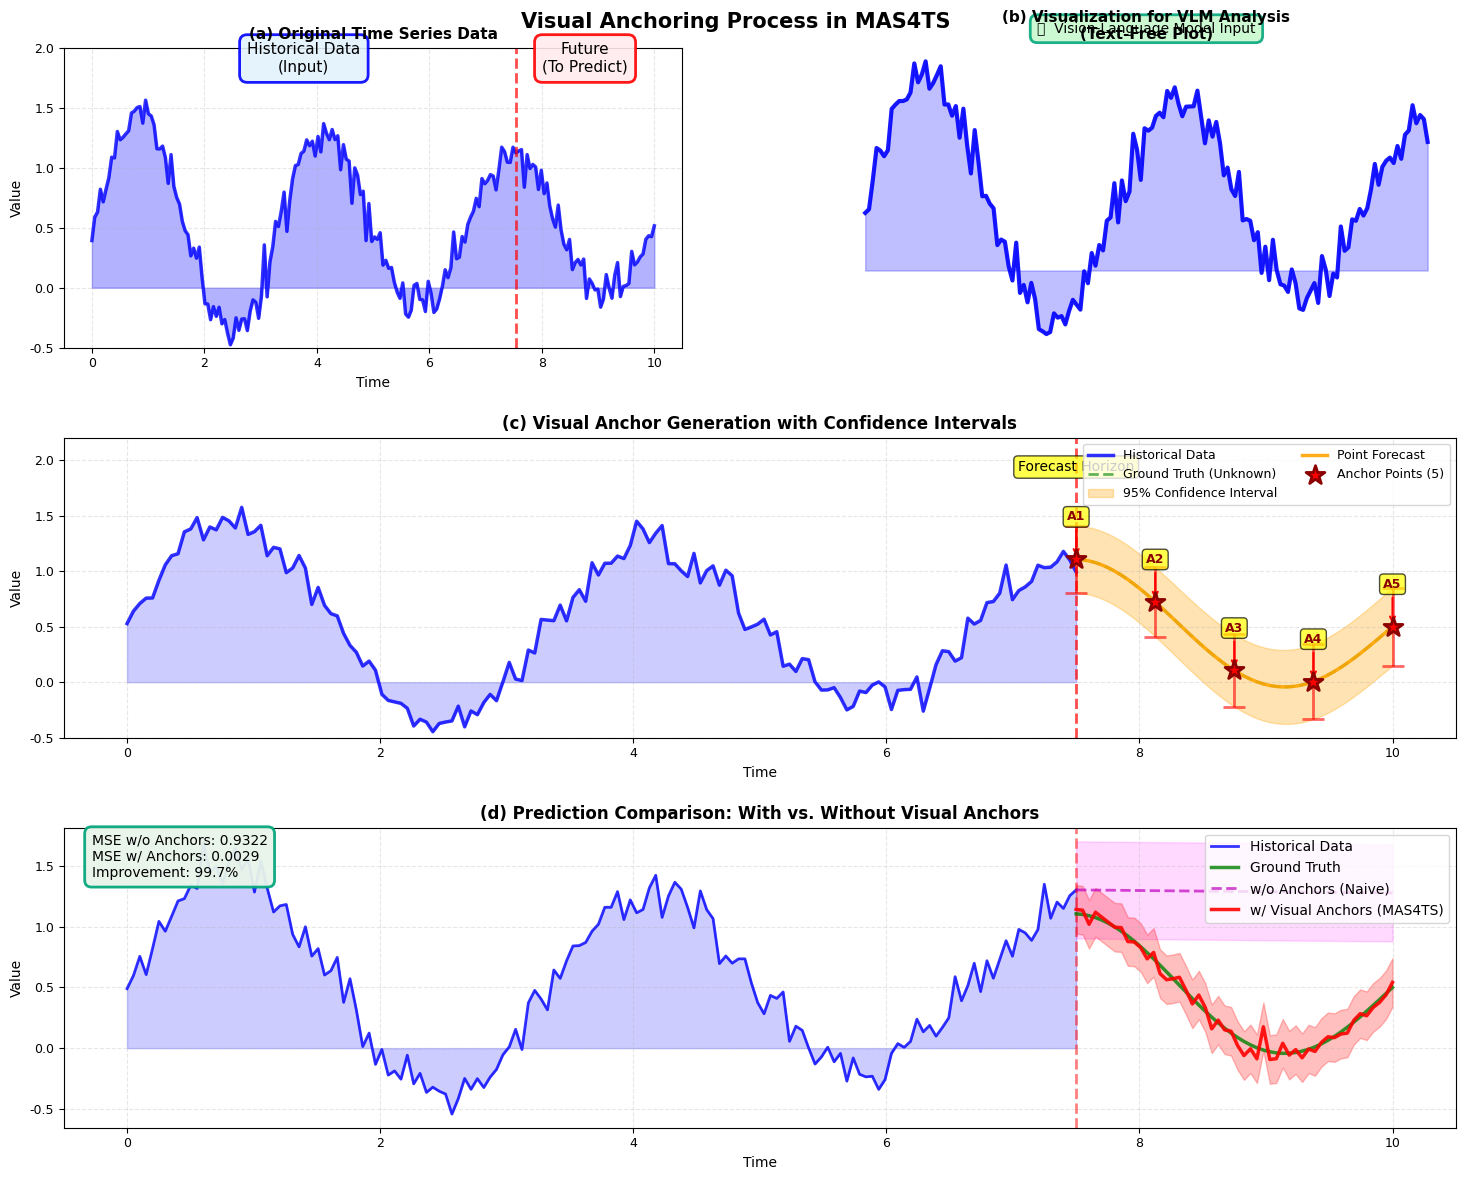

Source code (Python): (Note: this script raises an exception after producing the figure.)
"""
视觉锚定过程展示图
展示Visual Anchor Agent如何生成预测锚点和置信区间
"""

import matplotlib.pyplot as plt
import numpy as np
from matplotlib.patches import FancyBboxPatch, FancyArrowPatch

plt.rcParams['font.family'] = 'DejaVu Sans'
plt.rcParams['font.size'] = 9


def create_anchor_visualization():
    """创建锚定过程可视化"""
    fig = plt.figure(figsize=(16, 12))
    gs = fig.add_gridspec(3, 2, hspace=0.3, wspace=0.25,
                          left=0.08, right=0.95, top=0.95, bottom=0.05)
    
    fig.suptitle('Visual Anchoring Process in MAS4TS', 
                 fontsize=15, fontweight='bold')
    
    # ===== 第一行：原始时序 → 可视化图像 =====
    ax1 = fig.add_subplot(gs[0, 0])
    draw_original_timeseries(ax1)
    
    ax2 = fig.add_subplot(gs[0, 1])
    draw_visualization_image(ax2)
    
    # ===== 第二行：VLM分析 → 生成锚点 =====
    ax3 = fig.add_subplot(gs[1, :])
    draw_anchor_generation(ax3)
    
    # ===== 第三行：使用锚点的预测对比 =====
    ax4 = fig.add_subplot(gs[2, :])
    draw_prediction_comparison(ax4)
    
    plt.savefig('tutorials/visual_anchoring.png', dpi=300, bbox_inches='tight')
    plt.savefig('tutorials/visual_anchoring.pdf', bbox_inches='tight')
    print("✓ Anchor visualization saved: tutorials/visual_anchoring.png/pdf")
    plt.close()


def draw_original_timeseries(ax):
    """绘制原始时序数据"""
    t = np.linspace(0, 10, 200)
    signal = np.sin(2*np.pi*0.3*t) * np.exp(-t/15) + 0.5 + 0.1*np.random.randn(200)
    
    ax.plot(t, signal, 'b-', linewidth=2.5, alpha=0.8)
    ax.fill_between(t, signal, alpha=0.3, color='blue')
    
    # 标记历史区域和预测区域分界
    split_idx = 150
    t_split = t[split_idx]
    ax.axvline(x=t_split, color='red', linestyle='--', linewidth=2, alpha=0.7)
    
    # 标注
    ax.text(t_split/2, 1.8, 'Historical Data\n(Input)', ha='center', fontsize=11,
           bbox=dict(boxstyle='round,pad=0.5', facecolor='#E3F2FD', alpha=0.9, edgecolor='blue', linewidth=2))
    ax.text((t[-1]+t_split)/2, 1.8, 'Future\n(To Predict)', ha='center', fontsize=11,
           bbox=dict(boxstyle='round,pad=0.5', facecolor='#FFEBEE', alpha=0.9, edgecolor='red', linewidth=2))
    
    ax.set_title('(a) Original Time Series Data', fontsize=11, fontweight='bold')
    ax.set_xlabel('Time', fontsize=10)
    ax.set_ylabel('Value', fontsize=10)
    ax.grid(True, alpha=0.3, linestyle='--')
    ax.set_ylim(-0.5, 2.0)


def draw_visualization_image(ax):
    """绘制可视化图像（供VLM分析）"""
    t = np.linspace(0, 7.5, 150)
    signal = np.sin(2*np.pi*0.3*t) * np.exp(-t/15) + 0.5 + 0.1*np.random.randn(150)
    
    # 创建纯视觉图（无文本标注）
    ax.plot(t, signal, 'b-', linewidth=3, alpha=0.9)
    ax.fill_between(t, signal, alpha=0.25, color='blue')
    
    # 移除所有文本元素
    ax.set_xticks([])
    ax.set_yticks([])
    ax.spines['top'].set_visible(False)
    ax.spines['right'].set_visible(False)
    ax.spines['left'].set_visible(False)
    ax.spines['bottom'].set_visible(False)
    
    # 添加网格（VLM可见）
    ax.grid(True, alpha=0.4, linestyle='--', linewidth=1.5)
    
    # 标题和说明
    ax.set_title('(b) Visualization for VLM Analysis\n(Text-Free Plot)', 
                fontsize=11, fontweight='bold')
    
    # VLM处理标注
    ax.text(0.5, 1.05, '🖼️  Vision-Language Model Input', 
           transform=ax.transAxes, ha='center', fontsize=10,
           bbox=dict(boxstyle='round,pad=0.5', facecolor='#C7F9CC', 
                    alpha=0.9, edgecolor='#06A77D', linewidth=2))


def draw_anchor_generation(ax):
    """绘制锚点生成过程"""
    # 历史数据
    t_hist = np.linspace(0, 7.5, 150)
    signal_hist = np.sin(2*np.pi*0.3*t_hist) * np.exp(-t_hist/15) + 0.5 + 0.1*np.random.randn(150)
    
    # 未来时间
    t_future = np.linspace(7.5, 10, 50)
    
    # 真实未来（ground truth，虚线）
    signal_future_true = np.sin(2*np.pi*0.3*t_future) * np.exp(-t_future/15) + 0.5
    
    # MAS4TS预测的锚点
    # 5个关键锚点
    anchor_t = np.linspace(7.5, 10, 5)
    anchor_values = np.sin(2*np.pi*0.3*anchor_t) * np.exp(-anchor_t/15) + 0.5
    anchor_upper = anchor_values + 0.3 + 0.02*(anchor_t - 7.5)  # 不确定性随时间增长
    anchor_lower = anchor_values - 0.3 - 0.02*(anchor_t - 7.5)
    
    # 完整预测区间
    pred_mean = np.sin(2*np.pi*0.3*t_future) * np.exp(-t_future/15) + 0.5
    pred_upper = pred_mean + 0.3 + 0.02*(t_future - 7.5)
    pred_lower = pred_mean - 0.3 - 0.02*(t_future - 7.5)
    
    # 绘制历史数据
    ax.plot(t_hist, signal_hist, 'b-', linewidth=2.5, label='Historical Data', alpha=0.8)
    ax.fill_between(t_hist, signal_hist, alpha=0.2, color='blue')
    
    # 分界线
    ax.axvline(x=7.5, color='red', linestyle='--', linewidth=2, alpha=0.7)
    ax.text(7.5, 1.9, 'Forecast Horizon', ha='center', fontsize=10,
           bbox=dict(boxstyle='round', facecolor='yellow', alpha=0.7))
    
    # 真实未来（虚线）
    ax.plot(t_future, signal_future_true, 'g--', linewidth=2, 
           label='Ground Truth (Unknown)', alpha=0.6)
    
    # 预测区间
    ax.fill_between(t_future, pred_lower, pred_upper, alpha=0.3, 
                   color='orange', label='95% Confidence Interval')
    ax.plot(t_future, pred_mean, 'orange', linewidth=2.5, 
           label='Point Forecast', alpha=0.9)
    
    # 锚点
    ax.scatter(anchor_t, anchor_values, s=200, c='red', marker='*', 
              edgecolors='darkred', linewidths=2, label='Anchor Points (5)', zorder=10)
    ax.errorbar(anchor_t, anchor_values, 
               yerr=[anchor_values - anchor_lower, anchor_upper - anchor_values],
               fmt='none', ecolor='red', alpha=0.6, capsize=8, capthick=2, linewidth=2)
    
    # 标注锚点
    for i, (t_a, val) in enumerate(zip(anchor_t, anchor_values)):
        ax.annotate(f'A{i+1}', xy=(t_a, val), xytext=(t_a, val+0.35),
                   fontsize=9, fontweight='bold', color='darkred',
                   ha='center', bbox=dict(boxstyle='round', facecolor='yellow', alpha=0.7),
                   arrowprops=dict(arrowstyle='->', color='red', lw=1.5))
    
    ax.set_title('(c) Visual Anchor Generation with Confidence Intervals', 
                fontsize=12, fontweight='bold')
    ax.set_xlabel('Time', fontsize=10)
    ax.set_ylabel('Value', fontsize=10)
    ax.legend(loc='upper right', fontsize=9, ncol=2)
    ax.grid(True, alpha=0.3, linestyle='--')
    ax.set_xlim(-0.5, 10.5)
    ax.set_ylim(-0.5, 2.2)


def draw_prediction_comparison(ax):
    """对比有无锚点的预测效果"""
    t_hist = np.linspace(0, 7.5, 150)
    signal_hist = np.sin(2*np.pi*0.3*t_hist) * np.exp(-t_hist/15) + 0.5 + 0.1*np.random.randn(150)
    
    t_future = np.linspace(7.5, 10, 50)
    signal_true = np.sin(2*np.pi*0.3*t_future) * np.exp(-t_future/15) + 0.5
    
    # 无锚点的预测（简单外推）
    no_anchor_pred = signal_hist[-1] * np.ones_like(t_future) - 0.01 * (t_future - 7.5)
    
    # 有锚点的预测（更准确）
    anchor_pred = np.sin(2*np.pi*0.3*t_future) * np.exp(-t_future/15) + 0.5 + 0.05*np.random.randn(50)
    
    # 绘制
    ax.plot(t_hist, signal_hist, 'b-', linewidth=2, label='Historical Data', alpha=0.8)
    ax.fill_between(t_hist, signal_hist, alpha=0.2, color='blue')
    
    ax.axvline(x=7.5, color='red', linestyle='--', linewidth=2, alpha=0.5)
    
    # 真实值
    ax.plot(t_future, signal_true, 'g-', linewidth=2.5, label='Ground Truth', alpha=0.8)
    
    # 无锚点预测
    ax.plot(t_future, no_anchor_pred, 'm--', linewidth=2, label='w/o Anchors (Naive)', alpha=0.7)
    ax.fill_between(t_future, no_anchor_pred - 0.4, no_anchor_pred + 0.4,
                   alpha=0.15, color='magenta')
    
    # 有锚点预测
    ax.plot(t_future, anchor_pred, 'r-', linewidth=2.5, label='w/ Visual Anchors (MAS4TS)', alpha=0.9)
    ax.fill_between(t_future, anchor_pred - 0.2, anchor_pred + 0.2,
                   alpha=0.25, color='red')
    
    # 计算误差
    mse_no_anchor = np.mean((signal_true - no_anchor_pred)**2)
    mse_with_anchor = np.mean((signal_true - anchor_pred)**2)
    improvement = (mse_no_anchor - mse_with_anchor) / mse_no_anchor * 100
    
    # 标注性能
    ax.text(0.02, 0.98, f'MSE w/o Anchors: {mse_no_anchor:.4f}\nMSE w/ Anchors: {mse_with_anchor:.4f}\nImprovement: {improvement:.1f}%',
           transform=ax.transAxes, fontsize=10, verticalalignment='top',
           bbox=dict(boxstyle='round,pad=0.5', facecolor='#E8F5E9', 
                    alpha=0.95, edgecolor='#06A77D', linewidth=2))
    
    ax.set_title('(d) Prediction Comparison: With vs. Without Visual Anchors',
                fontsize=12, fontweight='bold')
    ax.set_xlabel('Time', fontsize=10)
    ax.set_ylabel('Value', fontsize=10)
    ax.legend(loc='upper right', fontsize=10)
    ax.grid(True, alpha=0.3, linestyle='--')
    ax.set_xlim(-0.5, 10.5)


if __name__ == '__main__':
    create_anchor_visualization()

